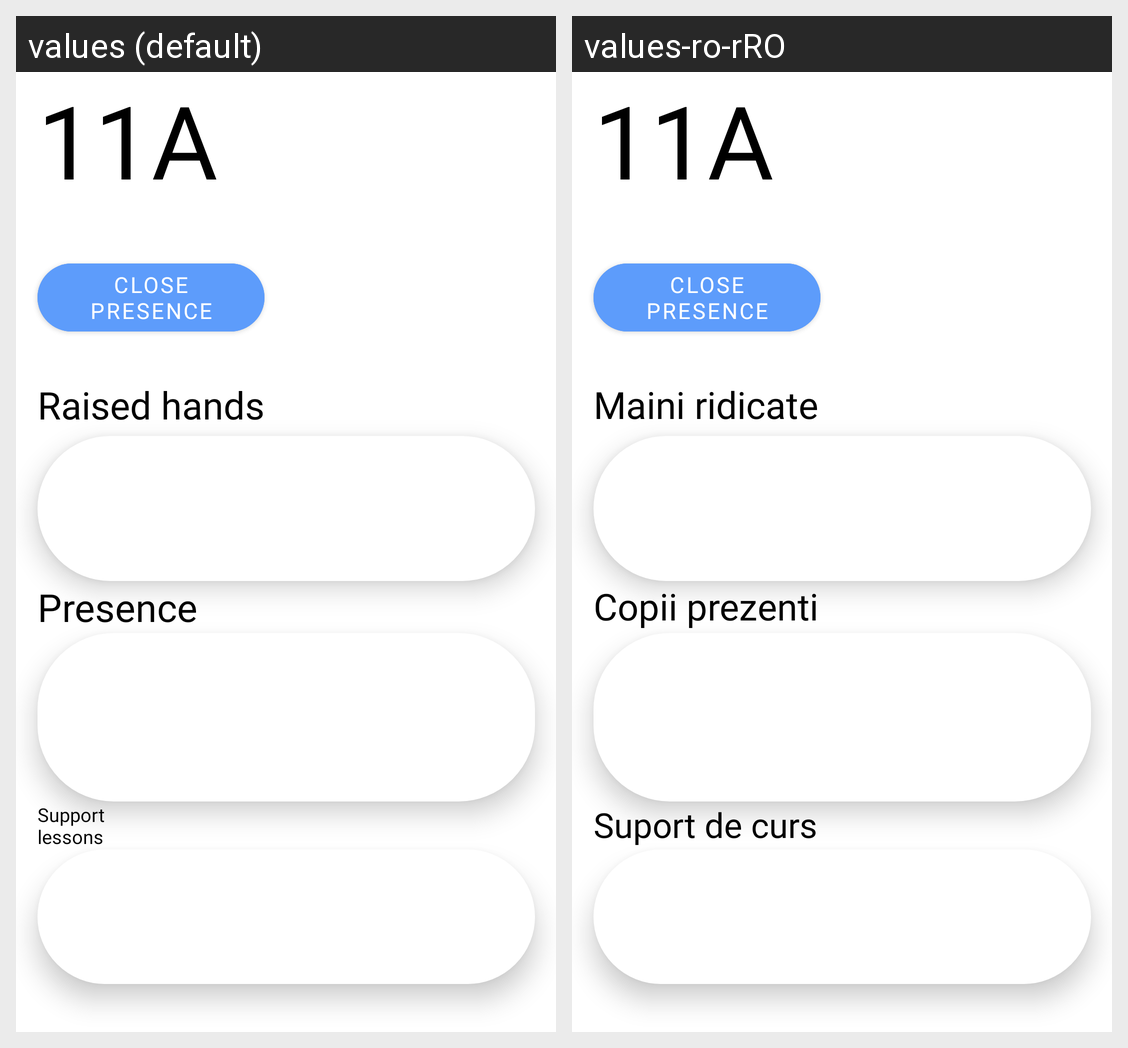

The Android screen above is rendered under two locales of the same app. Produce the string resources it draws, with the default and per-locale values.
Android screen res/layout/activity_hour_info_profesor.xml rendered under 2 locales, left to right: values (default), values-ro-rRO. Device: Nexus 5 (rendered at 1080×1920; each locale shown at half size, 540×960, under a caption strip naming it); theme Theme.Pangeea.
Strings drawn on this screen, with the default value and each locale's value (text and hints the layout hard-codes, and strings that could not be matched under every locale, appear in the picture but are not listed):

raised_hands
  values: Raised hands
  values-ro-rRO: Maini ridicate

presence
  values: Presence
  values-ro-rRO: Copii prezenti

support_lessons
  values: Support
      lessons
  values-ro-rRO: Suport de curs
